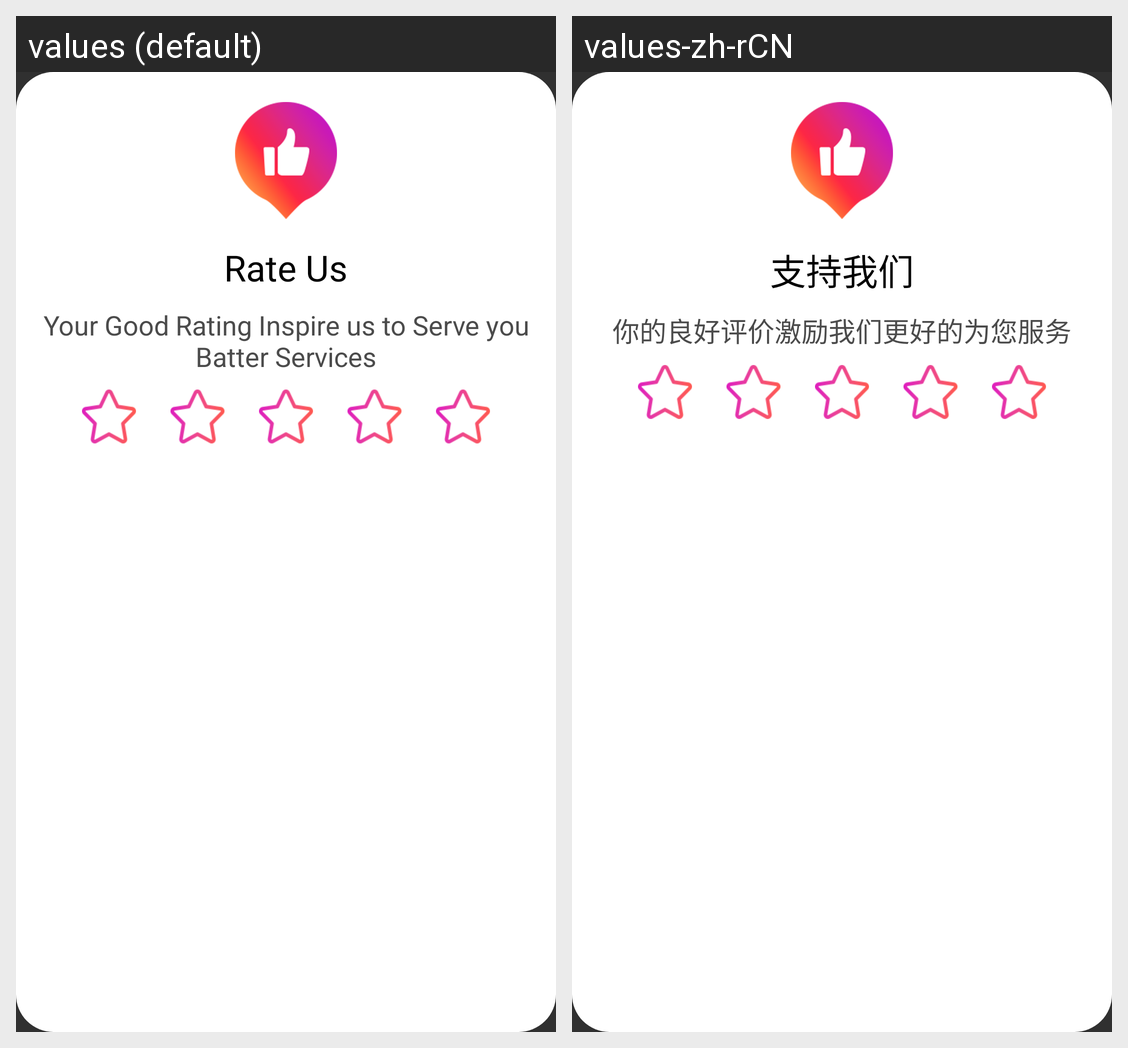

Here is an Android app screen in its default locale and in the app's own translations. Write out the translated-string differences for the strings that appear on this screen.
Android screen res/layout/dialog_appraise.xml rendered under 2 locales, left to right: values (default), values-zh-rCN. Device: Nexus 5 (rendered at 1080×1920; each locale shown at half size, 540×960, under a caption strip naming it); theme Theme.InsDownloader.NoActionBar.
Strings drawn on this screen, with the default value and each locale's value (text and hints the layout hard-codes, and strings that could not be matched under every locale, appear in the picture but are not listed):

text_appraise_title
  values: Rate Us
  values-zh-rCN: 支持我们

text_appraise_sub_title
  values: Your Good Rating Inspire us to Serve you Batter Services
  values-zh-rCN: 你的良好评价激励我们更好的为您服务
